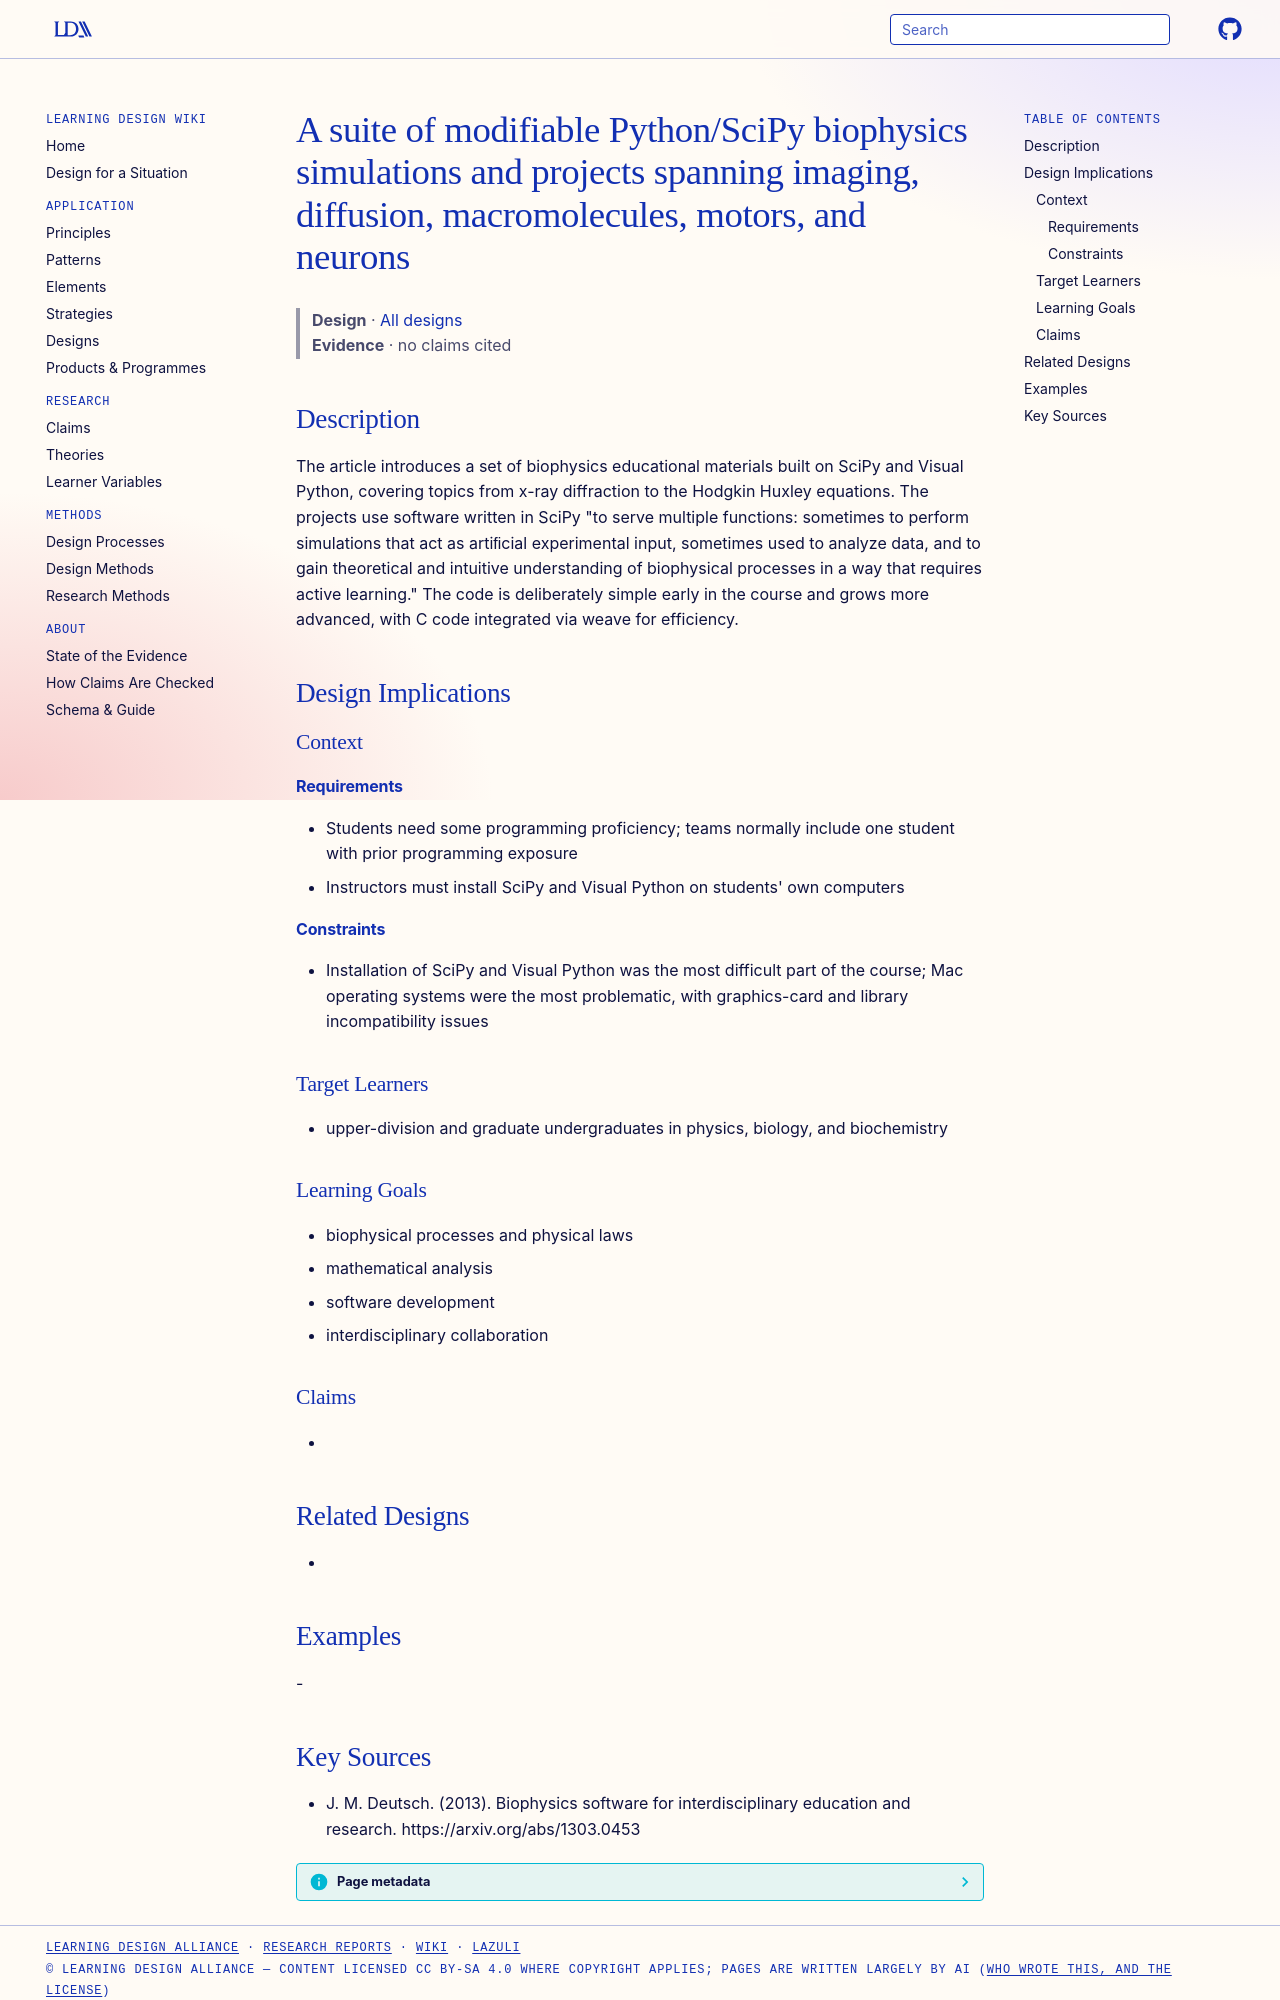

repository: Learning-Design-Alliance/learning-wiki · page: designs/scipy-biophysics-project-software-suite/index.html · generator: mkdocs

---
type: design
id: scipy-biophysics-project-software-suite
title: A suite of modifiable Python/SciPy biophysics simulations and projects spanning imaging, diffusion, macromolecules, motors, and neurons
description: The article introduces a set of biophysics educational materials built on SciPy and Visual Python, covering topics from x-ray diffraction to the Hodgkin Huxley equations.
status: review
generated:
  by: "process:settle-candidates"
  at: 2026-11-17
sources:
  - id: j-m-deutsch-2013
    resource: "https://arxiv.org/abs/1303.0453"
    title: "J. M. Deutsch. (2013). Biophysics software for interdisciplinary education and research. https://arxiv.org/abs/1303.0453"
    author: J. M. Deutsch
---

# A suite of modifiable Python/SciPy biophysics simulations and projects spanning imaging, diffusion, macromolecules, motors, and neurons

> **Design** · [All designs](index.md)
> **Evidence** · no claims cited

## Description
The article introduces a set of biophysics educational materials built on SciPy and Visual Python, covering topics from x-ray diffraction to the Hodgkin Huxley equations. The projects use software written in SciPy "to serve multiple functions: sometimes to perform simulations that act as artiﬁcial experimental input, sometimes used to analyze data, and to gain theoretical and intuitive understanding of biophysical processes in a way that requires active learning." The code is deliberately simple early in the course and grows more advanced, with C code integrated via weave for efficiency.

## Design Implications

### Context
#### Requirements
- Students need some programming proficiency; teams normally include one student with prior programming exposure
- Instructors must install SciPy and Visual Python on students' own computers
#### Constraints
- Installation of SciPy and Visual Python was the most difficult part of the course; Mac operating systems were the most problematic, with graphics-card and library incompatibility issues

### Target Learners
- upper-division and graduate undergraduates in physics, biology, and biochemistry

### Learning Goals
- biophysical processes and physical laws
- mathematical analysis
- software development
- interdisciplinary collaboration

### Claims
- 

## Related Designs
- 

## Examples
-
